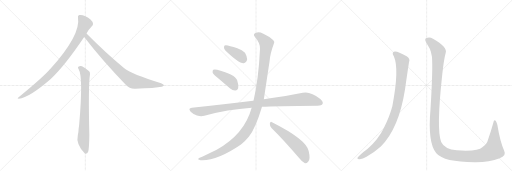
t = 0.00 s
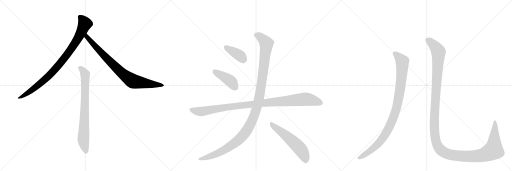
t = 1.90 s
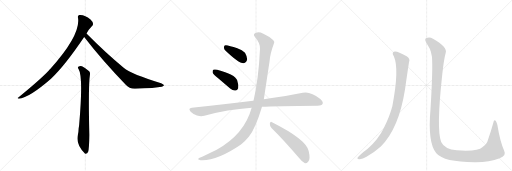
t = 3.79 s
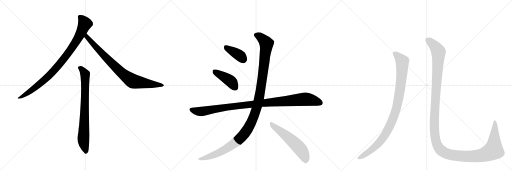
t = 5.69 s
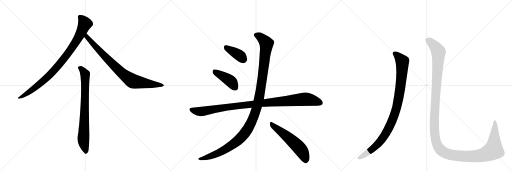
t = 7.58 s
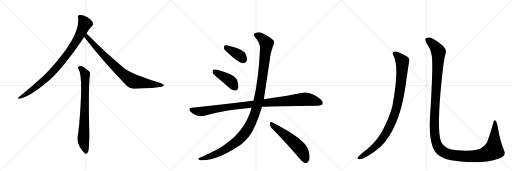
t = 9.48 s

The animated SVG that drew these frames (rendered in a browser with its animation timeline set to each time). Animation: 10 CSS @keyframes rules; one cycle of 9.48 s.

<svg version="1.1" viewBox="0 0 3072 1024" xmlns="http://www.w3.org/2000/svg">
  <g stroke="lightgray" stroke-dasharray="1,1" stroke-width="1" transform="scale(4, 4)">
    <line x1="0" y1="0" x2="256" y2="256"></line>
    <line x1="256" y1="0" x2="0" y2="256"></line>
    <line x1="128" y1="0" x2="128" y2="256"></line>
    <line x1="0" y1="128" x2="256" y2="128"></line>
    <line x1="256" y1="0" x2="512" y2="256"></line>
    <line x1="512" y1="0" x2="256" y2="256"></line>
    <line x1="384" y1="0" x2="384" y2="256"></line>
    <line x1="256" y1="128" x2="512" y2="128"></line>
    <line x1="512" y1="0" x2="768" y2="256"></line>
    <line x1="768" y1="0" x2="512" y2="256"></line>
    <line x1="640" y1="0" x2="640" y2="256"></line>
    <line x1="512" y1="128" x2="768" y2="128"></line>
  </g>
<g transform="scale(1, -1) translate(0, -850)">
   <style type="text/css">
    @keyframes keyframes0 {
      from {
       stroke: black;
       stroke-dashoffset: 911;
       stroke-width: 128;
       }
       75% {
       animation-timing-function: step-end;
       stroke: black;
       stroke-dashoffset: 0;
       stroke-width: 128;
       }
       to {
       stroke: black;
       stroke-width: 1024;
       }
       }
       #make-me-a-hanzi-animation-0 {
         animation: keyframes0 0.991374s both;
         animation-delay: 0.000000s;
         animation-timing-function: linear;
       }
    @keyframes keyframes1 {
      from {
       stroke: black;
       stroke-dashoffset: 831;
       stroke-width: 128;
       }
       73% {
       animation-timing-function: step-end;
       stroke: black;
       stroke-dashoffset: 0;
       stroke-width: 128;
       }
       to {
       stroke: black;
       stroke-width: 1024;
       }
       }
       #make-me-a-hanzi-animation-1 {
         animation: keyframes1 0.926270s both;
         animation-delay: 0.991374s;
         animation-timing-function: linear;
       }
    @keyframes keyframes2 {
      from {
       stroke: black;
       stroke-dashoffset: 777;
       stroke-width: 128;
       }
       72% {
       animation-timing-function: step-end;
       stroke: black;
       stroke-dashoffset: 0;
       stroke-width: 128;
       }
       to {
       stroke: black;
       stroke-width: 1024;
       }
       }
       #make-me-a-hanzi-animation-2 {
         animation: keyframes2 0.882324s both;
         animation-delay: 1.917643s;
         animation-timing-function: linear;
       }
    @keyframes keyframes3 {
      from {
       stroke: black;
       stroke-dashoffset: 388;
       stroke-width: 128;
       }
       56% {
       animation-timing-function: step-end;
       stroke: black;
       stroke-dashoffset: 0;
       stroke-width: 128;
       }
       to {
       stroke: black;
       stroke-width: 1024;
       }
       }
       #make-me-a-hanzi-animation-3 {
         animation: keyframes3 0.565755s both;
         animation-delay: 2.799967s;
         animation-timing-function: linear;
       }
    @keyframes keyframes4 {
      from {
       stroke: black;
       stroke-dashoffset: 418;
       stroke-width: 128;
       }
       58% {
       animation-timing-function: step-end;
       stroke: black;
       stroke-dashoffset: 0;
       stroke-width: 128;
       }
       to {
       stroke: black;
       stroke-width: 1024;
       }
       }
       #make-me-a-hanzi-animation-4 {
         animation: keyframes4 0.590169s both;
         animation-delay: 3.365723s;
         animation-timing-function: linear;
       }
    @keyframes keyframes5 {
      from {
       stroke: black;
       stroke-dashoffset: 1039;
       stroke-width: 128;
       }
       77% {
       animation-timing-function: step-end;
       stroke: black;
       stroke-dashoffset: 0;
       stroke-width: 128;
       }
       to {
       stroke: black;
       stroke-width: 1024;
       }
       }
       #make-me-a-hanzi-animation-5 {
         animation: keyframes5 1.095540s both;
         animation-delay: 3.955892s;
         animation-timing-function: linear;
       }
    @keyframes keyframes6 {
      from {
       stroke: black;
       stroke-dashoffset: 1212;
       stroke-width: 128;
       }
       80% {
       animation-timing-function: step-end;
       stroke: black;
       stroke-dashoffset: 0;
       stroke-width: 128;
       }
       to {
       stroke: black;
       stroke-width: 1024;
       }
       }
       #make-me-a-hanzi-animation-6 {
         animation: keyframes6 1.236328s both;
         animation-delay: 5.051432s;
         animation-timing-function: linear;
       }
    @keyframes keyframes7 {
      from {
       stroke: black;
       stroke-dashoffset: 557;
       stroke-width: 128;
       }
       64% {
       animation-timing-function: step-end;
       stroke: black;
       stroke-dashoffset: 0;
       stroke-width: 128;
       }
       to {
       stroke: black;
       stroke-width: 1024;
       }
       }
       #make-me-a-hanzi-animation-7 {
         animation: keyframes7 0.703288s both;
         animation-delay: 6.287760s;
         animation-timing-function: linear;
       }
    @keyframes keyframes8 {
      from {
       stroke: black;
       stroke-dashoffset: 988;
       stroke-width: 128;
       }
       76% {
       animation-timing-function: step-end;
       stroke: black;
       stroke-dashoffset: 0;
       stroke-width: 128;
       }
       to {
       stroke: black;
       stroke-width: 1024;
       }
       }
       #make-me-a-hanzi-animation-8 {
         animation: keyframes8 1.054036s both;
         animation-delay: 6.991048s;
         animation-timing-function: linear;
       }
    @keyframes keyframes9 {
      from {
       stroke: black;
       stroke-dashoffset: 1451;
       stroke-width: 128;
       }
       83% {
       animation-timing-function: step-end;
       stroke: black;
       stroke-dashoffset: 0;
       stroke-width: 128;
       }
       to {
       stroke: black;
       stroke-width: 1024;
       }
       }
       #make-me-a-hanzi-animation-9 {
         animation: keyframes9 1.430827s both;
         animation-delay: 8.045085s;
         animation-timing-function: linear;
       }
</style>
<path d="M 519 650 Q 531 674 551 694 Q 560 700 558 710 Q 557 720 543 734 Q 507 765 475 761 Q 465 758 468 745 Q 486 642 300 435 Q 296 432 293 428 Q 241 373 110 266 Q 100 262 112 258 Q 178 267 306 379 Q 387 454 505 629 L 519 650 Z" fill="lightgray"></path> 
<path d="M 505 629 Q 614 488 756 341 Q 777 317 812 319 Q 933 323 971 331 Q 983 334 984 339 Q 984 345 967 352 Q 790 406 742 445 Q 639 529 519 650 C 498 671 487 653 505 629 Z" fill="lightgray"></path> 
<path d="M 472 436 Q 500 391 475 103 Q 474 93 472 81 Q 471 53 467 41 Q 454 -13 508 -69 Q 509 -70 512 -72 Q 524 -73 529 -60 Q 535 -42 536 42 Q 529 336 540 405 Q 541 418 535 424 Q 511 445 492 454 Q 479 458 470 450 Q 464 446 472 436 Z" fill="lightgray"></path> 
<path d="M 1352 548 Q 1433 470 1462 472 Q 1478 472 1483 495 Q 1483 511 1470 534 Q 1454 553 1424 562 Q 1375 578 1355 580 Q 1343 581 1344 567 Q 1343 557 1352 548 Z" fill="lightgray"></path> 
<path d="M 1309 382 L 1381 320 Q 1396 307 1412 308 Q 1424 308 1429 322 Q 1433 338 1423 369 Q 1411 405 1303 433 Q 1287 436 1280 433 Q 1274 429 1276 415 Q 1280 405 1309 382 Z" fill="lightgray"></path> 
<path d="M 1572 210 Q 1647 216 1906 217 Q 1930 217 1935 227 Q 1942 240 1922 257 Q 1861 305 1817 294 Q 1726 276 1583 255 L 1521 247 Q 1520 248 1518 247 Q 1349 226 1151 204 Q 1126 201 1144 181 Q 1160 165 1182 158 Q 1207 151 1226 157 Q 1365 193 1510 204 L 1572 210 Z" fill="lightgray"></path> 
<path d="M 1510 204 Q 1467 45 1300 -48 L 1210 -91 Q 1195 -95 1191 -100 Q 1184 -106 1203 -110 Q 1300 -116 1446 -16 Q 1473 6 1494 32 Q 1533 80 1572 210 L 1583 255 Q 1583 256 1617 481 Q 1621 530 1643 588 Q 1650 601 1640 610 Q 1621 629 1580 648 Q 1556 661 1537 655 Q 1513 648 1531 627 Q 1562 591 1560 557 Q 1551 371 1521 247 L 1510 204 Z" fill="lightgray"></path> 
<path d="M 1629 83 Q 1705 8 1796 -99 Q 1814 -123 1830 -128 Q 1840 -129 1849 -119 Q 1864 -106 1852 -55 Q 1839 14 1632 118 Q 1622 125 1619 110 Q 1618 95 1629 83 Z" fill="lightgray"></path> 
<path d="M 2363 513 Q 2397 438 2354 214 Q 2338 153 2303 83 Q 2272 17 2206 -42 Q 2155 -81 2145 -95 Q 2142 -104 2156 -104 Q 2175 -105 2199 -90 Q 2251 -59 2285 -28 Q 2393 80 2430 314 Q 2448 440 2454 477 Q 2463 499 2440 513 Q 2386 544 2369 542 Q 2347 539 2363 513 Z" fill="lightgray"></path> 
<path d="M 2593 485 Q 2596 413 2583 195 Q 2565 -7 2618 -69 Q 2663 -123 2855 -122 Q 2937 -121 2998 -98 Q 3040 -85 3025 -54 Q 3000 3 2984 102 Q 2980 118 2974 126 Q 2964 135 2960 115 Q 2944 58 2929 15 Q 2922 -16 2894 -32 Q 2869 -59 2741 -51 Q 2668 -45 2647 -1 Q 2617 74 2654 408 Q 2663 493 2674 533 Q 2687 567 2598 618 Q 2576 633 2556 621 Q 2543 614 2566 581 Q 2593 541 2593 485 Z" fill="lightgray"></path> 
      <clipPath id="make-me-a-hanzi-clip-0">
      <path d="M 519 650 Q 531 674 551 694 Q 560 700 558 710 Q 557 720 543 734 Q 507 765 475 761 Q 465 758 468 745 Q 486 642 300 435 Q 296 432 293 428 Q 241 373 110 266 Q 100 262 112 258 Q 178 267 306 379 Q 387 454 505 629 L 519 650 Z" fill="lightgray"></path>
      </clipPath>
      <path clip-path="url(#make-me-a-hanzi-clip-0)" d="M 478 750 L 498 730 L 507 702 L 477 636 L 415 539 L 320 423 L 269 373 L 198 315 L 116 263 " fill="none" id="make-me-a-hanzi-animation-0" stroke-dasharray="783 1566" stroke-linecap="round"></path>

      <clipPath id="make-me-a-hanzi-clip-1">
      <path d="M 505 629 Q 614 488 756 341 Q 777 317 812 319 Q 933 323 971 331 Q 983 334 984 339 Q 984 345 967 352 Q 790 406 742 445 Q 639 529 519 650 C 498 671 487 653 505 629 Z" fill="lightgray"></path>
      </clipPath>
      <path clip-path="url(#make-me-a-hanzi-clip-1)" d="M 522 640 L 521 629 L 623 518 L 726 417 L 780 375 L 822 358 L 976 338 " fill="none" id="make-me-a-hanzi-animation-1" stroke-dasharray="703 1406" stroke-linecap="round"></path>

      <clipPath id="make-me-a-hanzi-clip-2">
      <path d="M 472 436 Q 500 391 475 103 Q 474 93 472 81 Q 471 53 467 41 Q 454 -13 508 -69 Q 509 -70 512 -72 Q 524 -73 529 -60 Q 535 -42 536 42 Q 529 336 540 405 Q 541 418 535 424 Q 511 445 492 454 Q 479 458 470 450 Q 464 446 472 436 Z" fill="lightgray"></path>
      </clipPath>
      <path clip-path="url(#make-me-a-hanzi-clip-2)" d="M 479 444 L 490 438 L 511 406 L 500 20 L 515 -63 " fill="none" id="make-me-a-hanzi-animation-2" stroke-dasharray="649 1298" stroke-linecap="round"></path>

      <clipPath id="make-me-a-hanzi-clip-3">
      <path d="M 1352 548 Q 1433 470 1462 472 Q 1478 472 1483 495 Q 1483 511 1470 534 Q 1454 553 1424 562 Q 1375 578 1355 580 Q 1343 581 1344 567 Q 1343 557 1352 548 Z" fill="lightgray"></path>
      </clipPath>
      <path clip-path="url(#make-me-a-hanzi-clip-3)" d="M 1353 570 L 1436 520 L 1460 494 " fill="none" id="make-me-a-hanzi-animation-3" stroke-dasharray="260 520" stroke-linecap="round"></path>

      <clipPath id="make-me-a-hanzi-clip-4">
      <path d="M 1309 382 L 1381 320 Q 1396 307 1412 308 Q 1424 308 1429 322 Q 1433 338 1423 369 Q 1411 405 1303 433 Q 1287 436 1280 433 Q 1274 429 1276 415 Q 1280 405 1309 382 Z" fill="lightgray"></path>
      </clipPath>
      <path clip-path="url(#make-me-a-hanzi-clip-4)" d="M 1286 425 L 1380 367 L 1412 326 " fill="none" id="make-me-a-hanzi-animation-4" stroke-dasharray="290 580" stroke-linecap="round"></path>

      <clipPath id="make-me-a-hanzi-clip-5">
      <path d="M 1572 210 Q 1647 216 1906 217 Q 1930 217 1935 227 Q 1942 240 1922 257 Q 1861 305 1817 294 Q 1726 276 1583 255 L 1521 247 Q 1520 248 1518 247 Q 1349 226 1151 204 Q 1126 201 1144 181 Q 1160 165 1182 158 Q 1207 151 1226 157 Q 1365 193 1510 204 L 1572 210 Z" fill="lightgray"></path>
      </clipPath>
      <path clip-path="url(#make-me-a-hanzi-clip-5)" d="M 1148 192 L 1206 182 L 1412 215 L 1829 256 L 1881 249 L 1922 234 " fill="none" id="make-me-a-hanzi-animation-5" stroke-dasharray="911 1822" stroke-linecap="round"></path>

      <clipPath id="make-me-a-hanzi-clip-6">
      <path d="M 1510 204 Q 1467 45 1300 -48 L 1210 -91 Q 1195 -95 1191 -100 Q 1184 -106 1203 -110 Q 1300 -116 1446 -16 Q 1473 6 1494 32 Q 1533 80 1572 210 L 1583 255 Q 1583 256 1617 481 Q 1621 530 1643 588 Q 1650 601 1640 610 Q 1621 629 1580 648 Q 1556 661 1537 655 Q 1513 648 1531 627 Q 1562 591 1560 557 Q 1551 371 1521 247 L 1510 204 Z" fill="lightgray"></path>
      </clipPath>
      <path clip-path="url(#make-me-a-hanzi-clip-6)" d="M 1538 640 L 1575 618 L 1594 596 L 1598 575 L 1558 280 L 1542 209 L 1512 126 L 1466 47 L 1391 -21 L 1289 -76 L 1198 -103 " fill="none" id="make-me-a-hanzi-animation-6" stroke-dasharray="1084 2168" stroke-linecap="round"></path>

      <clipPath id="make-me-a-hanzi-clip-7">
      <path d="M 1629 83 Q 1705 8 1796 -99 Q 1814 -123 1830 -128 Q 1840 -129 1849 -119 Q 1864 -106 1852 -55 Q 1839 14 1632 118 Q 1622 125 1619 110 Q 1618 95 1629 83 Z" fill="lightgray"></path>
      </clipPath>
      <path clip-path="url(#make-me-a-hanzi-clip-7)" d="M 1631 104 L 1724 32 L 1789 -29 L 1814 -61 L 1832 -111 " fill="none" id="make-me-a-hanzi-animation-7" stroke-dasharray="429 858" stroke-linecap="round"></path>

      <clipPath id="make-me-a-hanzi-clip-8">
      <path d="M 2363 513 Q 2397 438 2354 214 Q 2338 153 2303 83 Q 2272 17 2206 -42 Q 2155 -81 2145 -95 Q 2142 -104 2156 -104 Q 2175 -105 2199 -90 Q 2251 -59 2285 -28 Q 2393 80 2430 314 Q 2448 440 2454 477 Q 2463 499 2440 513 Q 2386 544 2369 542 Q 2347 539 2363 513 Z" fill="lightgray"></path>
      </clipPath>
      <path clip-path="url(#make-me-a-hanzi-clip-8)" d="M 2370 527 L 2399 503 L 2412 486 L 2414 471 L 2410 389 L 2394 272 L 2364 156 L 2330 77 L 2281 2 L 2235 -43 L 2153 -97 " fill="none" id="make-me-a-hanzi-animation-8" stroke-dasharray="860 1720" stroke-linecap="round"></path>

      <clipPath id="make-me-a-hanzi-clip-9">
      <path d="M 2593 485 Q 2596 413 2583 195 Q 2565 -7 2618 -69 Q 2663 -123 2855 -122 Q 2937 -121 2998 -98 Q 3040 -85 3025 -54 Q 3000 3 2984 102 Q 2980 118 2974 126 Q 2964 135 2960 115 Q 2944 58 2929 15 Q 2922 -16 2894 -32 Q 2869 -59 2741 -51 Q 2668 -45 2647 -1 Q 2617 74 2654 408 Q 2663 493 2674 533 Q 2687 567 2598 618 Q 2576 633 2556 621 Q 2543 614 2566 581 Q 2593 541 2593 485 Z" fill="lightgray"></path>
      </clipPath>
      <path clip-path="url(#make-me-a-hanzi-clip-9)" d="M 2566 610 L 2595 589 L 2631 538 L 2605 98 L 2615 5 L 2640 -46 L 2677 -70 L 2700 -77 L 2780 -87 L 2877 -83 L 2941 -61 L 2961 -50 L 2962 -44 L 2971 91 L 2968 119 " fill="none" id="make-me-a-hanzi-animation-9" stroke-dasharray="1323 2646" stroke-linecap="round"></path>

</g>
</svg>
